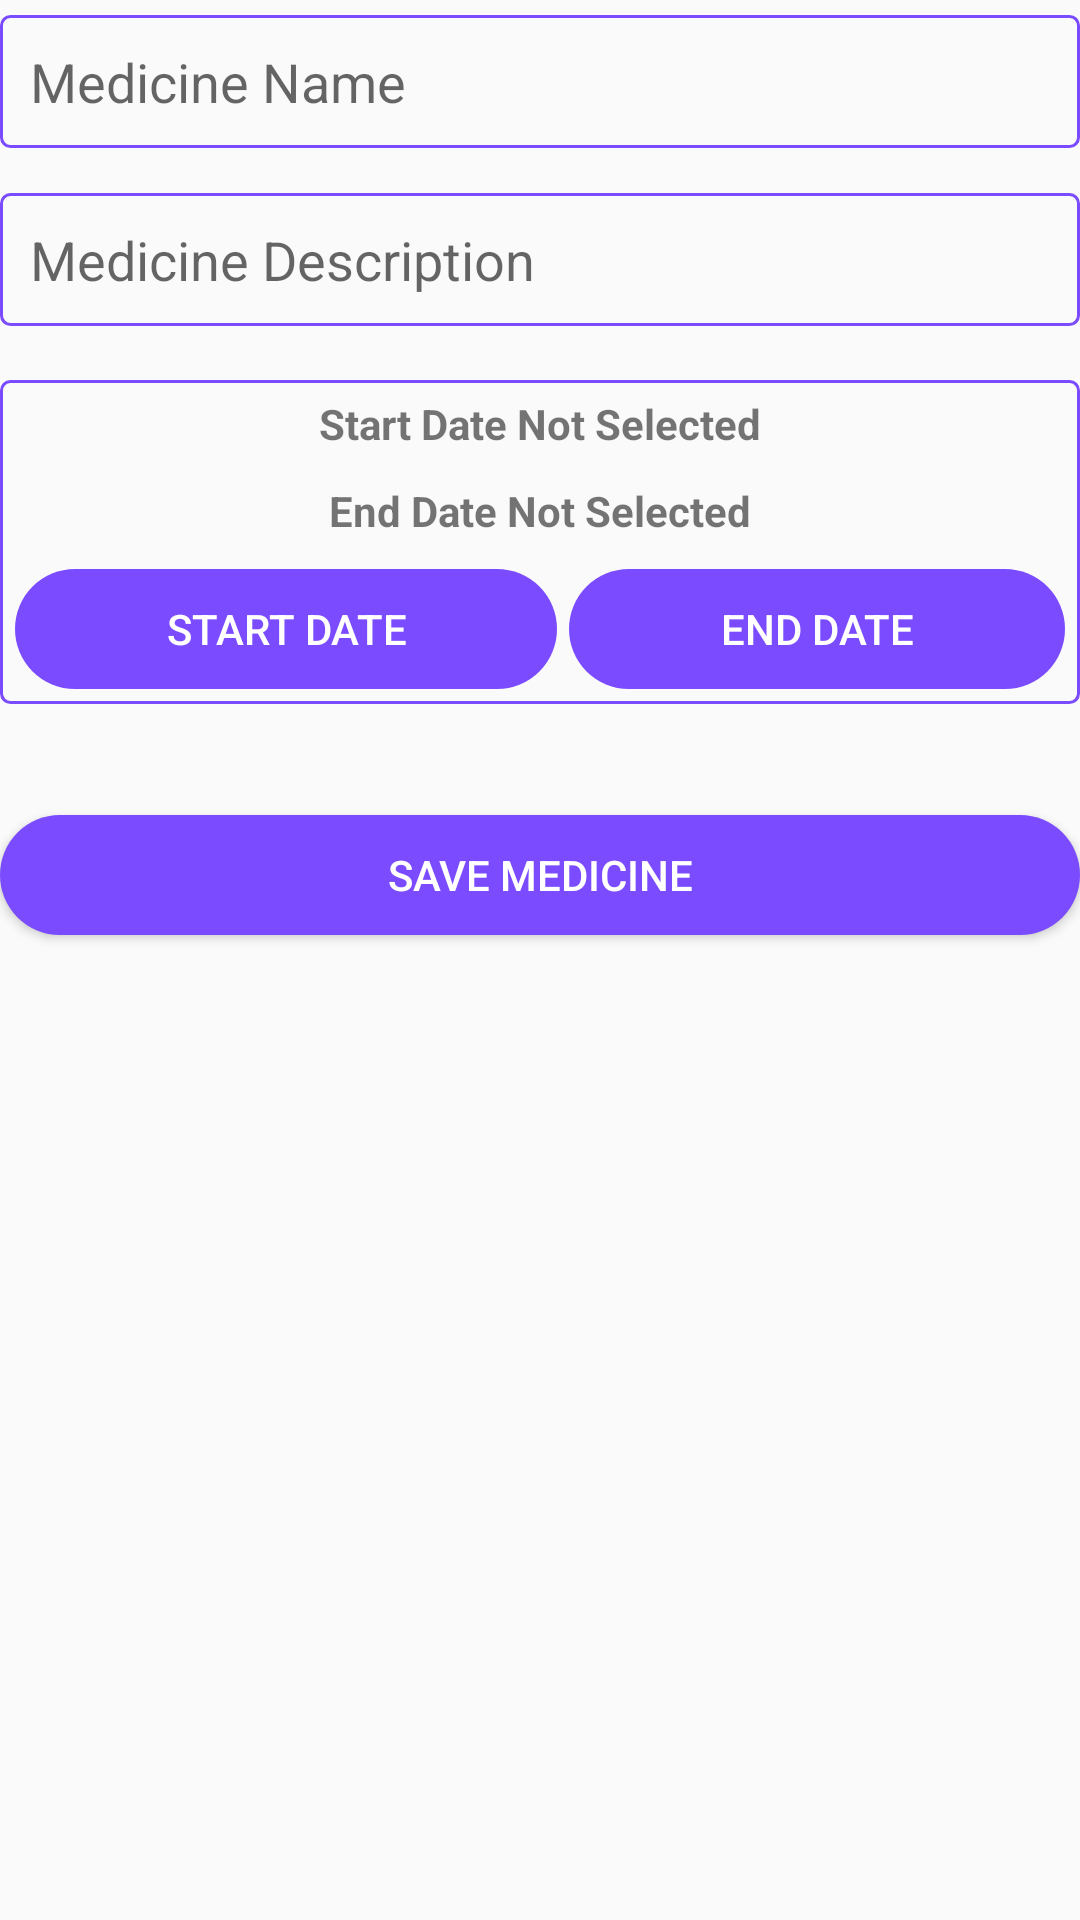

Reconstruct the res/layout file that produces this screen, plus the resources it refers to.
<!-- AndroidManifest.xml: application theme AppTheme -->
<!-- res/layout/activity_add_medicine.xml -->
<?xml version="1.0" encoding="utf-8"?>
<LinearLayout xmlns:android="http://schemas.android.com/apk/res/android"
    xmlns:tools="http://schemas.android.com/tools"
    android:layout_width="match_parent"
    android:layout_height="match_parent"
    android:layout_margin="10dp"
    android:orientation="vertical"
    tools:context=".activities.AddMedicine">


    <EditText
        android:id="@+id/input_medicine_name"
        android:layout_width="match_parent"
        android:layout_height="wrap_content"
        android:layout_marginBottom="10dp"
        android:layout_marginTop="5dp"
        android:background="@drawable/rounded_corner"
        android:ellipsize="start"
        android:hint="Medicine Name"
        android:inputType="text"
        android:padding="10dp"
        tools:ignore="HardcodedText" />


    <EditText
        android:id="@+id/input_medicine_description"
        android:layout_width="match_parent"
        android:layout_height="wrap_content"
        android:layout_marginBottom="10dp"
        android:layout_marginTop="5dp"
        android:background="@drawable/rounded_corner"
        android:hint="Medicine Description"
        android:inputType="textMultiLine"
        android:padding="10dp"
        tools:ignore="HardcodedText" />




    <LinearLayout
        android:layout_marginTop="8dp"
        android:layout_marginBottom="8dp"
        android:layout_width="match_parent"
        android:layout_height="wrap_content"
        android:layout_gravity="center"
        android:background="@drawable/rounded_corner"
        android:orientation="vertical">

        <TextView
            android:id="@+id/start_date_textview"
            android:layout_width="match_parent"
            android:layout_height="wrap_content"
            android:layout_margin="5dp"
            android:gravity="center"
            android:text="Start Date Not Selected"
            android:textStyle="bold"
            tools:ignore="HardcodedText" />

        <TextView
            android:id="@+id/end_date_textview"
            android:layout_width="match_parent"
            android:layout_height="wrap_content"
            android:layout_margin="5dp"
            android:gravity="center"
            android:text="End Date Not Selected"
            android:textStyle="bold"
            tools:ignore="HardcodedText" />

        <LinearLayout
            android:layout_width="match_parent"
            android:layout_height="wrap_content"
            android:layout_margin="5dp"
            android:layout_marginBottom="5dp"
            android:orientation="horizontal">

            <Button
                style="?android:attr/buttonBarButtonStyle"
                android:layout_width="wrap_content"
                android:layout_height="40dp"
                android:layout_marginEnd="2dp"
                android:layout_marginRight="2dp"
                android:layout_weight="1"
                android:background="@drawable/button_bg"
                android:onClick="saveStartDate"
                android:text="Start Date"
                android:textColor="@android:color/white"
                tools:ignore="HardcodedText" />

            <Button
                android:id="@+id/button4"
                style="?android:attr/buttonBarButtonStyle"
                android:layout_width="wrap_content"
                android:layout_height="40dp"
                android:layout_marginLeft="2dp"
                android:layout_marginStart="2dp"
                android:layout_weight="1"
                android:background="@drawable/button_bg"
                android:onClick="saveEndDate"
                android:text="End Date"
                android:textColor="@android:color/white"
                tools:ignore="HardcodedText" />
        </LinearLayout>
    </LinearLayout>

    <View
        android:layout_marginTop="10dp"
        android:layout_width="match_parent"
        android:layout_height="1dp"
        android:layout_marginBottom="@dimen/list_padding_vertical_small"
        android:background="@drawable/divider" />

    <Button
        android:layout_marginTop="10dp"
        android:layout_width="match_parent"
        android:layout_height="40dp"
        android:background="@drawable/button_bg"
        android:onClick="saveMedicine"
        android:text="Save Medicine"
        android:textColor="@android:color/white"
        tools:ignore="HardcodedText" />

</LinearLayout>
<!-- resources referenced by this layout -->
<resources>
  <dimen name="list_padding_vertical_small">8dp</dimen>
  <!-- drawable button_bg (drawable) -->
  <?xml version="1.0" encoding="utf-8"?>
  <shape xmlns:android="http://schemas.android.com/apk/res/android"
      android:shape="rectangle">
  
      
      <solid android:color="@color/colorPrimary" />
  
      
  
  
      
      <corners
          android:bottomLeftRadius="20dp"
          android:bottomRightRadius="20dp"
          android:topLeftRadius="20dp"
          android:topRightRadius="20dp" />
  
  </shape>
  <!-- drawable divider (drawable) -->
  <?xml version="1.0" encoding="utf-8"?>
  <shape xmlns:android="http://schemas.android.com/apk/res/android"
      android:shape="rectangle">
  
      <gradient
          android:angle="0"
          android:centerColor="@color/divider"
          android:endColor="@android:color/transparent"
          android:startColor="@android:color/transparent"
          android:type="linear" />
  
  </shape>
  <!-- drawable rounded_corner (drawable) -->
  <?xml version="1.0" encoding="utf-8"?>
  <shape xmlns:android="http://schemas.android.com/apk/res/android"
      android:shape="rectangle">
  
      
      
  
      
      <stroke
          android:width="1dp"
          android:color="@color/colorPrimary"/>
  
  
      
      <corners android:radius="3dp"/>
  
  </shape>
  <style name="AppTheme" parent="Theme.AppCompat.Light.DarkActionBar">
          
          <item name="colorPrimary">@color/colorPrimary</item>
          <item name="colorPrimaryDark">@color/colorPrimaryDark</item>
          <item name="colorAccent">@color/colorAccent</item>
      </style>
  <color name="colorPrimary">#7b4bff</color>
  <color name="colorPrimaryDark">#6539ba</color>
  <color name="colorAccent">#FF4081</color>
</resources>
